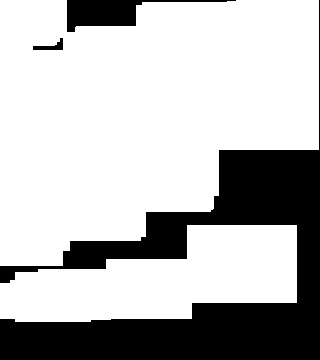

The file beside this chart, header and first rows:
4.000000000000000000e+00, 4.000000000000000000e+00, 4.000000000000000000e+00, 4.000000000000000000e+00, 0.000000000000000000e+00, 0.000000000000000000e+00, 0.000000000000000000e+00, 0.000000000000000000e+00, 3.000000000000000000e+01, 3.000000000000000000e+01, 3.000000000000000000e+01, 3.000000000000000000e+01, 3.000000000000000000e+01, 3.000000000000000000e+01, 3.000000000000000000e+01, 2.800000000000000000e+01, 2.800000000000000000e+01, 2.800000000000000000e+01, 2.800000000000000000e+01, 0.000000000000000000e+00
4.000000000000000000e+00, 4.000000000000000000e+00, 4.000000000000000000e+00, 4.000000000000000000e+00, 2.800000000000000000e+01, 2.800000000000000000e+01, 2.800000000000000000e+01, 2.800000000000000000e+01, 2.800000000000000000e+01, 3.000000000000000000e+01, 3.000000000000000000e+01, 3.000000000000000000e+01, 3.000000000000000000e+01, 3.000000000000000000e+01, 3.000000000000000000e+01, 2.800000000000000000e+01, 2.800000000000000000e+01, 2.800000000000000000e+01, 2.800000000000000000e+01, 0.000000000000000000e+00
5.000000000000000000e+00, 1.200000000000000000e+01, 0.000000000000000000e+00, 3.500000000000000000e+01, 2.800000000000000000e+01, 2.800000000000000000e+01, 2.800000000000000000e+01, 2.800000000000000000e+01, 2.800000000000000000e+01, 3.000000000000000000e+01, 3.000000000000000000e+01, 3.000000000000000000e+01, 3.000000000000000000e+01, 3.000000000000000000e+01, 3.000000000000000000e+01, 2.800000000000000000e+01, 2.800000000000000000e+01, 2.800000000000000000e+01, 2.800000000000000000e+01, 0.000000000000000000e+00
2.800000000000000000e+01, 2.800000000000000000e+01, 2.800000000000000000e+01, 2.800000000000000000e+01, 2.800000000000000000e+01, 2.800000000000000000e+01, 2.800000000000000000e+01, 2.800000000000000000e+01, 2.800000000000000000e+01, 3.000000000000000000e+01, 3.000000000000000000e+01, 3.000000000000000000e+01, 3.000000000000000000e+01, 3.000000000000000000e+01, 3.000000000000000000e+01, 2.800000000000000000e+01, 2.800000000000000000e+01, 2.800000000000000000e+01, 2.800000000000000000e+01, 0.000000000000000000e+00
2.800000000000000000e+01, 2.800000000000000000e+01, 2.800000000000000000e+01, 2.800000000000000000e+01, 2.800000000000000000e+01, 2.800000000000000000e+01, 2.800000000000000000e+01, 2.800000000000000000e+01, 2.800000000000000000e+01, 3.000000000000000000e+01, 3.000000000000000000e+01, 3.000000000000000000e+01, 3.000000000000000000e+01, 3.000000000000000000e+01, 3.000000000000000000e+01, 4.800000000000000000e+01, 2.000000000000000000e+01, 2.000000000000000000e+01, 2.000000000000000000e+01, 0.000000000000000000e+00
2.800000000000000000e+01, 2.800000000000000000e+01, 2.800000000000000000e+01, 2.800000000000000000e+01, 2.800000000000000000e+01, 2.800000000000000000e+01, 2.800000000000000000e+01, 2.800000000000000000e+01, 2.800000000000000000e+01, 3.000000000000000000e+01, 3.000000000000000000e+01, 3.000000000000000000e+01, 3.000000000000000000e+01, 3.000000000000000000e+01, 3.000000000000000000e+01, 4.800000000000000000e+01, 4.800000000000000000e+01, 4.800000000000000000e+01, 4.800000000000000000e+01, 0.000000000000000000e+00
2.800000000000000000e+01, 2.800000000000000000e+01, 2.800000000000000000e+01, 2.800000000000000000e+01, 2.800000000000000000e+01, 2.800000000000000000e+01, 2.800000000000000000e+01, 2.800000000000000000e+01, 2.800000000000000000e+01, 3.000000000000000000e+01, 3.000000000000000000e+01, 3.000000000000000000e+01, 3.000000000000000000e+01, 3.000000000000000000e+01, 4.900000000000000000e+01, 4.900000000000000000e+01, 4.900000000000000000e+01, 4.900000000000000000e+01, 4.900000000000000000e+01, 0.000000000000000000e+00
2.800000000000000000e+01, 2.800000000000000000e+01, 2.800000000000000000e+01, 2.800000000000000000e+01, 2.800000000000000000e+01, 2.800000000000000000e+01, 2.800000000000000000e+01, 2.800000000000000000e+01, 2.800000000000000000e+01, 3.500000000000000000e+01, 3.500000000000000000e+01, 3.500000000000000000e+01, 3.500000000000000000e+01, 3.500000000000000000e+01, 4.900000000000000000e+01, 4.900000000000000000e+01, 4.900000000000000000e+01, 4.900000000000000000e+01, 4.900000000000000000e+01, 0.000000000000000000e+00
2.800000000000000000e+01, 2.800000000000000000e+01, 2.800000000000000000e+01, 2.800000000000000000e+01, 2.800000000000000000e+01, 3.500000000000000000e+01, 3.500000000000000000e+01, 3.500000000000000000e+01, 3.500000000000000000e+01, 3.500000000000000000e+01, 3.500000000000000000e+01, 3.500000000000000000e+01, 3.500000000000000000e+01, 4.900000000000000000e+01, 4.900000000000000000e+01, 4.900000000000000000e+01, 4.900000000000000000e+01, 4.900000000000000000e+01, 4.900000000000000000e+01, 0.000000000000000000e+00
2.800000000000000000e+01, 2.800000000000000000e+01, 2.800000000000000000e+01, 2.800000000000000000e+01, 2.800000000000000000e+01, 4.000000000000000000e+01, 4.000000000000000000e+01, 4.000000000000000000e+01, 4.000000000000000000e+01, 3.500000000000000000e+01, 3.500000000000000000e+01, 3.500000000000000000e+01, 3.500000000000000000e+01, 0.000000000000000000e+00, 0.000000000000000000e+00, 0.000000000000000000e+00, 0.000000000000000000e+00, 0.000000000000000000e+00, 0.000000000000000000e+00, 0.000000000000000000e+00
5.000000000000000000e+00, 2.400000000000000000e+01, 2.400000000000000000e+01, 2.400000000000000000e+01, 4.200000000000000000e+01, 4.200000000000000000e+01, 4.200000000000000000e+01, 3.500000000000000000e+01, 3.500000000000000000e+01, 3.500000000000000000e+01, 3.500000000000000000e+01, 3.500000000000000000e+01, 3.500000000000000000e+01, 0.000000000000000000e+00, 0.000000000000000000e+00, 0.000000000000000000e+00, 0.000000000000000000e+00, 0.000000000000000000e+00, 0.000000000000000000e+00, 0.000000000000000000e+00
5.000000000000000000e+00, 2.100000000000000000e+01, 2.100000000000000000e+01, 4.200000000000000000e+01, 4.200000000000000000e+01, 4.200000000000000000e+01, 4.200000000000000000e+01, 3.500000000000000000e+01, 3.500000000000000000e+01, 3.500000000000000000e+01, 3.500000000000000000e+01, 3.500000000000000000e+01, 3.500000000000000000e+01, 0.000000000000000000e+00, 0.000000000000000000e+00, 0.000000000000000000e+00, 0.000000000000000000e+00, 0.000000000000000000e+00, 0.000000000000000000e+00, 0.000000000000000000e+00
2.100000000000000000e+01, 2.100000000000000000e+01, 2.100000000000000000e+01, 4.200000000000000000e+01, 4.200000000000000000e+01, 4.200000000000000000e+01, 4.200000000000000000e+01, 4.200000000000000000e+01, 4.200000000000000000e+01, 4.200000000000000000e+01, 4.200000000000000000e+01, 4.200000000000000000e+01, 4.200000000000000000e+01, 0.000000000000000000e+00, 0.000000000000000000e+00, 0.000000000000000000e+00, 0.000000000000000000e+00, 0.000000000000000000e+00, 0.000000000000000000e+00, 0.000000000000000000e+00
2.100000000000000000e+01, 2.100000000000000000e+01, 2.100000000000000000e+01, 4.200000000000000000e+01, 4.200000000000000000e+01, 4.200000000000000000e+01, 4.200000000000000000e+01, 4.200000000000000000e+01, 4.200000000000000000e+01, 0.000000000000000000e+00, 0.000000000000000000e+00, 0.000000000000000000e+00, 0.000000000000000000e+00, 0.000000000000000000e+00, 0.000000000000000000e+00, 0.000000000000000000e+00, 0.000000000000000000e+00, 0.000000000000000000e+00, 0.000000000000000000e+00, 0.000000000000000000e+00
2.100000000000000000e+01, 2.100000000000000000e+01, 2.100000000000000000e+01, 3.200000000000000000e+01, 4.200000000000000000e+01, 4.200000000000000000e+01, 4.200000000000000000e+01, 4.200000000000000000e+01, 0.000000000000000000e+00, 0.000000000000000000e+00, 0.000000000000000000e+00, 2.400000000000000000e+01, 2.400000000000000000e+01, 2.400000000000000000e+01, 2.400000000000000000e+01, 2.400000000000000000e+01, 2.400000000000000000e+01, 2.400000000000000000e+01, 0.000000000000000000e+00, 0.000000000000000000e+00
2.100000000000000000e+01, 2.100000000000000000e+01, 2.100000000000000000e+01, 0.000000000000000000e+00, 0.000000000000000000e+00, 0.000000000000000000e+00, 0.000000000000000000e+00, 0.000000000000000000e+00, 0.000000000000000000e+00, 0.000000000000000000e+00, 0.000000000000000000e+00, 2.400000000000000000e+01, 2.400000000000000000e+01, 2.400000000000000000e+01, 2.400000000000000000e+01, 2.400000000000000000e+01, 2.400000000000000000e+01, 2.400000000000000000e+01, 0.000000000000000000e+00, 0.000000000000000000e+00
0.000000000000000000e+00, 0.000000000000000000e+00, 1.200000000000000000e+01, 1.200000000000000000e+01, 1.200000000000000000e+01, 1.200000000000000000e+01, 1.500000000000000000e+01, 1.500000000000000000e+01, 1.500000000000000000e+01, 1.500000000000000000e+01, 1.500000000000000000e+01, 1.500000000000000000e+01, 2.400000000000000000e+01, 2.400000000000000000e+01, 2.400000000000000000e+01, 2.400000000000000000e+01, 2.400000000000000000e+01, 2.400000000000000000e+01, 0.000000000000000000e+00, 0.000000000000000000e+00
8.000000000000000000e+00, 8.000000000000000000e+00, 8.000000000000000000e+00, 8.000000000000000000e+00, 8.000000000000000000e+00, 5.000000000000000000e+00, 5.000000000000000000e+00, 1.500000000000000000e+01, 1.500000000000000000e+01, 1.500000000000000000e+01, 1.500000000000000000e+01, 1.500000000000000000e+01, 2.400000000000000000e+01, 2.400000000000000000e+01, 2.400000000000000000e+01, 2.400000000000000000e+01, 2.400000000000000000e+01, 2.400000000000000000e+01, 0.000000000000000000e+00, 0.000000000000000000e+00
8.000000000000000000e+00, 8.000000000000000000e+00, 8.000000000000000000e+00, 8.000000000000000000e+00, 8.000000000000000000e+00, 5.000000000000000000e+00, 5.000000000000000000e+00, 1.500000000000000000e+01, 1.500000000000000000e+01, 1.500000000000000000e+01, 1.500000000000000000e+01, 1.500000000000000000e+01, 0.000000000000000000e+00, 0.000000000000000000e+00, 0.000000000000000000e+00, 0.000000000000000000e+00, 0.000000000000000000e+00, 0.000000000000000000e+00, 0.000000000000000000e+00, 0.000000000000000000e+00
1.200000000000000000e+01, 1.200000000000000000e+01, 1.200000000000000000e+01, 1.200000000000000000e+01, 1.200000000000000000e+01, 8.000000000000000000e+00, 0.000000000000000000e+00, 0.000000000000000000e+00, 0.000000000000000000e+00, 0.000000000000000000e+00, 0.000000000000000000e+00, 0.000000000000000000e+00, 0.000000000000000000e+00, 0.000000000000000000e+00, 0.000000000000000000e+00, 0.000000000000000000e+00, 0.000000000000000000e+00, 0.000000000000000000e+00, 0.000000000000000000e+00, 0.000000000000000000e+00
0.000000000000000000e+00, 0.000000000000000000e+00, 0.000000000000000000e+00, 0.000000000000000000e+00, 0.000000000000000000e+00, 0.000000000000000000e+00, 0.000000000000000000e+00, 0.000000000000000000e+00, 0.000000000000000000e+00, 0.000000000000000000e+00, 0.000000000000000000e+00, 0.000000000000000000e+00, 0.000000000000000000e+00, 0.000000000000000000e+00, 0.000000000000000000e+00, 0.000000000000000000e+00, 0.000000000000000000e+00, 0.000000000000000000e+00, 0.000000000000000000e+00, 0.000000000000000000e+00
0.000000000000000000e+00, 0.000000000000000000e+00, 0.000000000000000000e+00, 0.000000000000000000e+00, 0.000000000000000000e+00, 0.000000000000000000e+00, 0.000000000000000000e+00, 0.000000000000000000e+00, 0.000000000000000000e+00, 0.000000000000000000e+00, 0.000000000000000000e+00, 0.000000000000000000e+00, 0.000000000000000000e+00, 0.000000000000000000e+00, 0.000000000000000000e+00, 0.000000000000000000e+00, 0.000000000000000000e+00, 0.000000000000000000e+00, 0.000000000000000000e+00, 0.000000000000000000e+00
